Labelled photos from "data", an image-classification folder in dark-capricornus/Brain-tumor-detection-using-cnn. The possible labels are: no tumor, tumor.

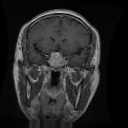
Label: tumor

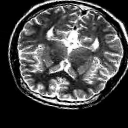
Label: no tumor

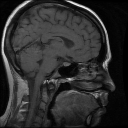
Label: tumor

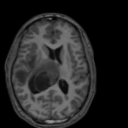
Label: no tumor

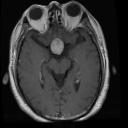
Label: tumor

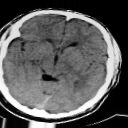
Label: no tumor
